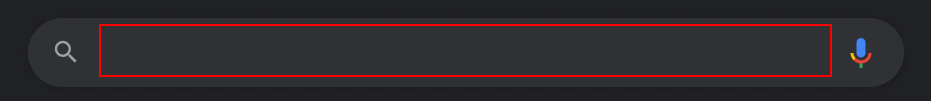
Workflow: Robot - GDP Check

Step 1: type "[country + " GDP[k(enter)]"]" into the text box 'q'

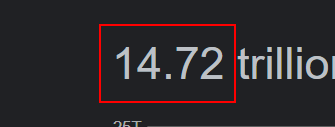
Step 2: get-text from the element 'rcnt'
